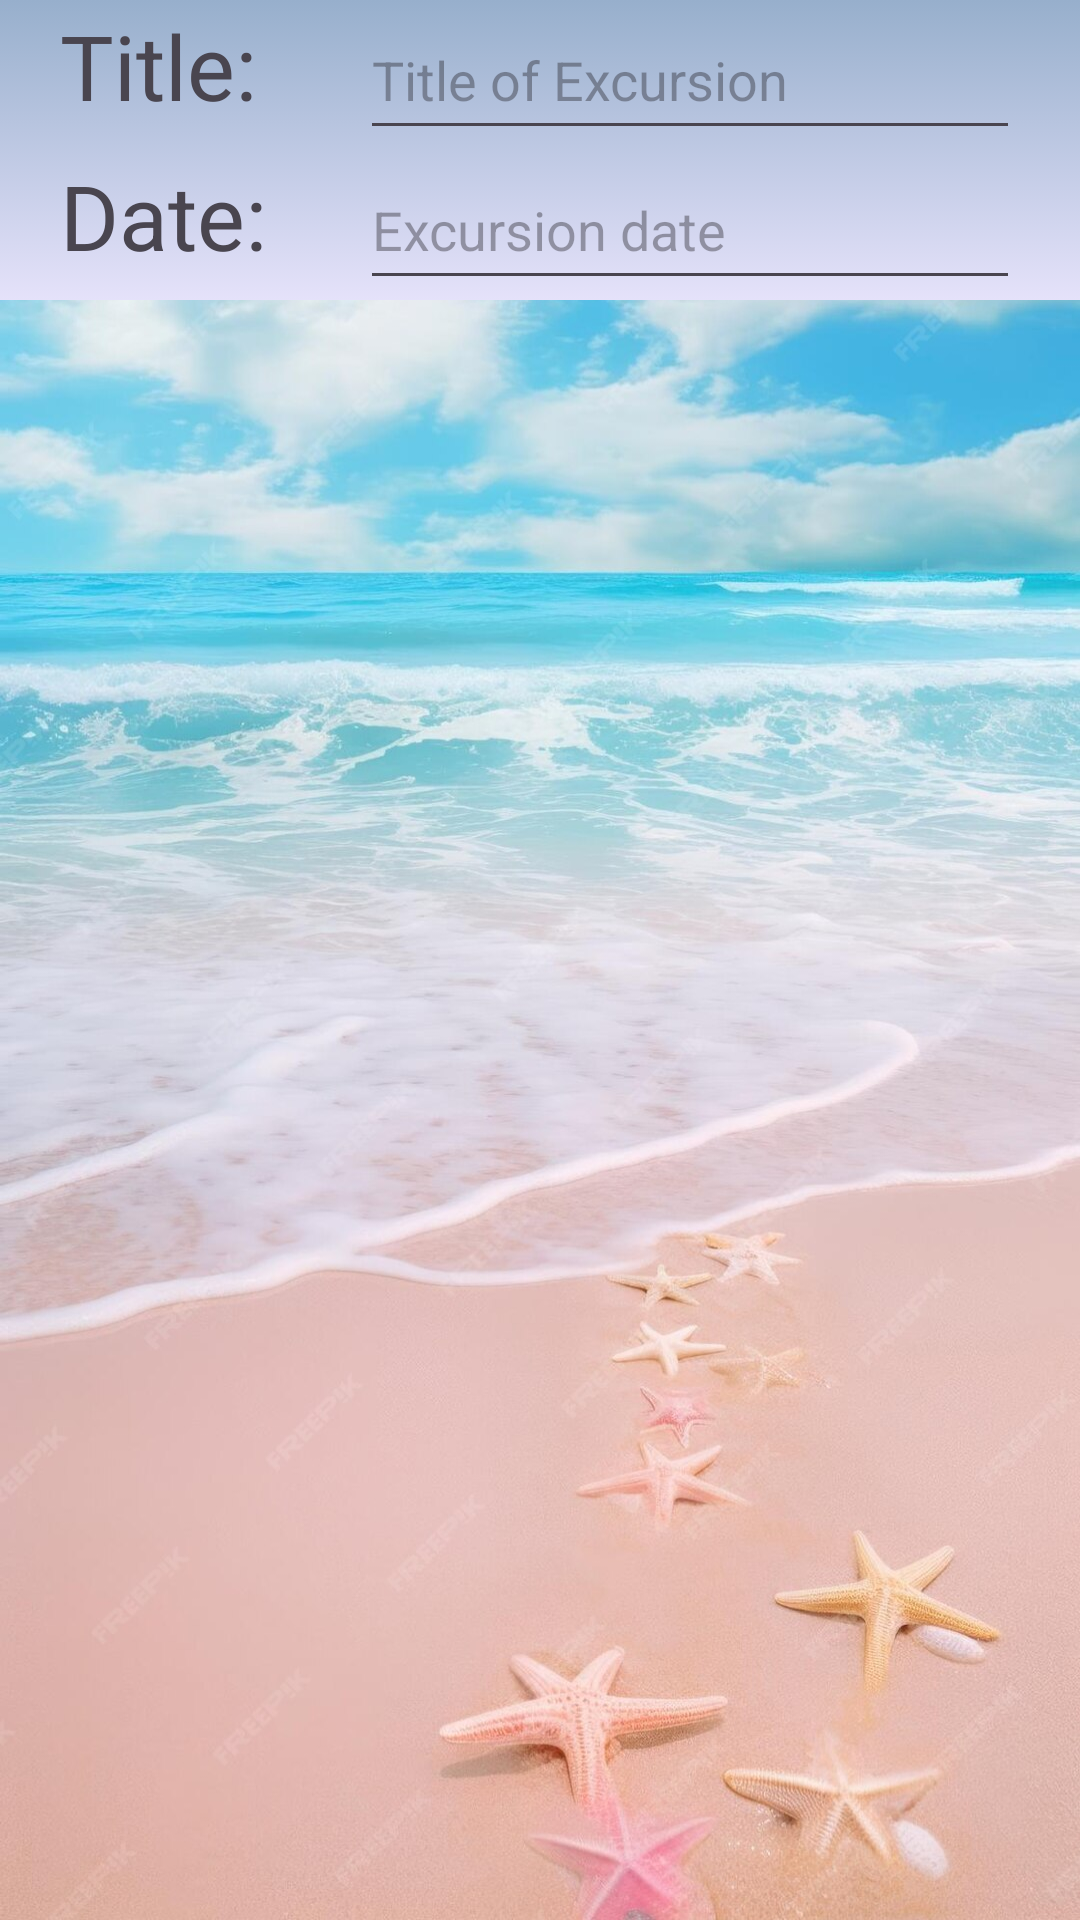

Reconstruct the res/layout file that produces this screen, plus the resources it refers to.
<!-- AndroidManifest.xml: application theme Theme.Vacations -->
<!-- res/layout/activity_excursion_details.xml -->
<?xml version="1.0" encoding="utf-8"?>
<androidx.constraintlayout.widget.ConstraintLayout xmlns:android="http://schemas.android.com/apk/res/android"
    xmlns:app="http://schemas.android.com/apk/res-auto"
    xmlns:tools="http://schemas.android.com/tools"
    android:id="@+id/main"
    android:layout_width="match_parent"
    android:layout_height="match_parent"
    tools:context=".UI.VacationDetails"
    android:background="@drawable/vacation_image"
    android:fitsSystemWindows="true"
    >


    <ScrollView
        android:id="@+id/escursion_scrollView"
        android:layout_width="match_parent"
        android:layout_height="100dp"
        android:background="#54E97E"

        app:layout_constraintEnd_toEndOf="parent"
        app:layout_constraintTop_toTopOf="parent"
        >


        <LinearLayout
            android:layout_width="match_parent"
            android:layout_height="wrap_content"
            android:background="@drawable/radiant_background"
            android:orientation="vertical">

            <LinearLayout
                android:layout_width="match_parent"
                android:layout_height="wrap_content"
                android:orientation="horizontal"
                android:paddingHorizontal="20dp"
                >

                <TextView
                    android:layout_width="100dp"
                    android:layout_height="50dp"
                    android:text="Title:"
                    android:textSize="30sp"
                    />

                <EditText
                    android:id="@+id/editExcursionTitle"
                    android:layout_width="match_parent"
                    android:layout_height="50dp"
                    android:hint="Title of Excursion"
                    />
            </LinearLayout>

            <LinearLayout
                android:layout_width="match_parent"
                android:layout_height="wrap_content"
                android:orientation="horizontal"
                android:paddingHorizontal="20dp"
                >

                <TextView
                    android:layout_width="100dp"
                    android:layout_height="50dp"
                    android:text="Date:"
                    android:textSize="30sp"
                    />

                <EditText
                    android:id="@+id/editExcursionDate"
                    android:layout_width="match_parent"
                    android:layout_height="50dp"
                    android:hint="@string/excursion_date"
                    android:focusable="false"
                    android:clickable="true"
                    />
            </LinearLayout>

        </LinearLayout>

    </ScrollView>


    <androidx.recyclerview.widget.RecyclerView
        android:id="@+id/ExcursionDetailsRecyclerView"
        android:layout_width="match_parent"
        android:layout_height="0dp"
        android:layout_marginLeft="8dp"
        android:layout_marginTop="2dp"
        android:layout_marginEnd="8dp"
        android:layout_marginBottom="16dp"
        android:scrollbarSize="20dp"
        app:layout_constraintBottom_toBottomOf="parent"
        app:layout_constraintEnd_toEndOf="parent"
        app:layout_constraintLeft_toLeftOf="parent"
        app:layout_constraintTop_toBottomOf="@+id/escursion_scrollView"
        app:layout_constraintVertical_bias="0.565" />

</androidx.constraintlayout.widget.ConstraintLayout>
<!-- resources referenced by this layout -->
<resources>
  <!-- drawable radiant_background (drawable) -->
  <?xml version="1.0" encoding="utf-8"?>
  <selector xmlns:android="http://schemas.android.com/apk/res/android">
  
      <item>
          <shape>
              <gradient
                  android:angle="90"
                  android:startColor="@color/vacation_1_light"
                  android:endColor="@color/vacation_2_light"
                  android:type="linear"
                  />
  
  
          </shape>
      </item>
  
  </selector>
  <!-- drawable vacation_image: jpg bitmap (drawable, 224765 bytes) -->
  <string name="excursion_date">Excursion date</string>
  <style name="Theme.Vacations" parent="Base.Theme.Vacations" />
  <color name="vacation_1_light">#E5E2FA</color>
  <color name="vacation_2_light">#97AFCC</color>
  <style name="Base.Theme.Vacations" parent="Theme.Material3.DayNight">
          
          
      </style>
</resources>
